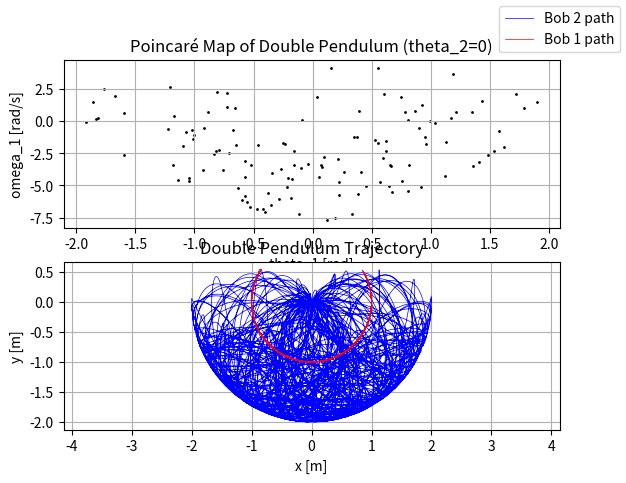

Reproduce this figure in Python.
import numpy as np
import matplotlib.pyplot as plt
from scipy.integrate import solve_ivp

# parameters
g = 9.81
l1, l2 = 1.0, 1.0
m1, m2 = 1.0, 1.0

def double_pendulum(t, y):
    theta1, omega1, theta2, omega2 = y
    delta = theta1 - theta2
    
    denom1 = (2*m1 + m2 - m2*np.cos(2*delta))
    denom2 = (l2/ l1) * denom1
    
    dydt = np.zeros_like(y)
    dydt[0] = omega1
    dydt[1] = (-g*(2*m1 + m2)*np.sin(theta1) 
               - m2*g*np.sin(theta1 - 2*theta2)
               - 2*np.sin(delta)*m2*(omega2**2*l2 + omega1**2*l1*np.cos(delta))
              ) / (l1 * denom1)
    dydt[2] = omega2
    dydt[3] = (2*np.sin(delta) * 
               (omega1**2*l1*(m1 + m2) + g*(m1 + m2)*np.cos(theta1) 
                + omega2**2*l2*m2*np.cos(delta))
              ) / (l2 * denom1)
    return dydt

# initial conditions
y0 = [np.pi/2, 0.0, np.pi/2 + 0.1, 0.0]

# integrate
t_span = (0, 200)
t_eval = np.linspace(*t_span, 50000)
sol = solve_ivp(double_pendulum, t_span, y0, t_eval=t_eval, rtol=1e-9, atol=1e-9)

theta1, omega1, theta2, omega2 = sol.y

# unwrap angles
theta1 = np.mod(theta1 + np.pi, 2*np.pi) - np.pi
theta2 = np.mod(theta2 + np.pi, 2*np.pi) - np.pi

# detect crossings: theta2 = 0 and omega2 > 0
cross_indices = np.where((theta2[:-1] < 0) & (theta2[1:] >= 0))[0]

poincare_theta1 = theta1[cross_indices]
poincare_omega1 = omega1[cross_indices]

fig, ax = plt.subplots(2)

# plot Poincaré map
ax[0].scatter(poincare_theta1, poincare_omega1, s=1, color='black')
ax[0].set_title("Poincaré Map of Double Pendulum (theta_2=0)")
ax[0].set_xlabel("theta_1 [rad]")
ax[0].set_ylabel("omega_1 [rad/s]")
ax[0].grid(True)

# positions of bobs
x1 = l1 * np.sin(theta1)
y1 = -l1 * np.cos(theta1)
x2 = x1 + l2 * np.sin(theta2)
y2 = y1 - l2 * np.cos(theta2)

# plot pendulum path
ax[1].plot(x2, y2, color='blue', lw=0.5, label='Bob 2 path')
ax[1].plot(x1, y1, color='red', lw=0.5, label='Bob 1 path')
ax[1].set_title("Double Pendulum Trajectory")
ax[1].set_xlabel("x [m]")
ax[1].set_ylabel("y [m]")
ax[1].axis('equal')
ax[1].grid(True)
fig.legend()
plt.show()
